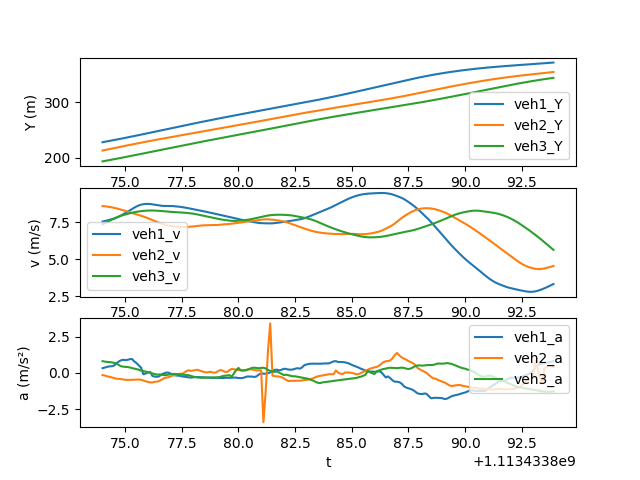

Source data for this figure (header and first rows):
t, veh_ID1, Y1, v1, a1, Following1, veh_ID2, Y2, v2, a2, Following2, veh_ID3, Y3, v3, a3
1113433874, 2382, 228.1, 7.54, 0.3203, 2391, 2391, 213.1, 8.582, -0.1515, 2395, 2395, 193.6, 7.352, 0.8093
1113433874, 2382, 228.8, 7.572, 0.3663, 2391, 2391, 214, 8.566, -0.1893, 2395, 2395, 194.4, 7.431, 0.7735
1113433874, 2382, 229.6, 7.608, 0.4121, 2391, 2391, 214.8, 8.547, -0.2392, 2395, 2395, 195.1, 7.508, 0.7559
1113433874, 2382, 230.3, 7.649, 0.4481, 2391, 2391, 215.7, 8.523, -0.2719, 2395, 2395, 195.9, 7.583, 0.7372
1113433874, 2382, 231.1, 7.692, 0.4538, 2391, 2391, 216.5, 8.495, -0.3106, 2395, 2395, 196.6, 7.657, 0.7261
1113433874, 2382, 231.9, 7.736, 0.4958, 2391, 2391, 217.4, 8.464, -0.3588, 2395, 2395, 197.4, 7.73, 0.6878
1113433875, 2382, 232.7, 7.789, 0.6242, 2391, 2391, 218.2, 8.428, -0.4017, 2395, 2395, 198.2, 7.802, 0.655
1113433875, 2382, 233.4, 7.856, 0.7674, 2391, 2391, 219.1, 8.388, -0.4108, 2395, 2395, 199, 7.866, 0.5634
1113433875, 2382, 234.2, 7.934, 0.8548, 2391, 2391, 219.9, 8.348, -0.4263, 2395, 2395, 199.7, 7.921, 0.465
1113433875, 2382, 235, 8.017, 0.9024, 2391, 2391, 220.7, 8.305, -0.4523, 2395, 2395, 200.5, 7.967, 0.4292
1113433875, 2382, 235.8, 8.104, 0.8776, 2391, 2391, 221.6, 8.259, -0.4808, 2395, 2395, 201.3, 8.011, 0.4145
1113433875, 2382, 236.7, 8.193, 0.8963, 2391, 2391, 222.4, 8.211, -0.4833, 2395, 2395, 202.1, 8.053, 0.4008
1113433875, 2382, 237.5, 8.284, 0.9426, 2391, 2391, 223.2, 8.163, -0.4863, 2395, 2395, 202.9, 8.093, 0.3761
1113433875, 2382, 238.3, 8.379, 0.9582, 2391, 2391, 224, 8.114, -0.4802, 2395, 2395, 203.8, 8.13, 0.3287
1113433875, 2382, 239.2, 8.472, 0.7885, 2391, 2391, 224.8, 8.066, -0.4704, 2395, 2395, 204.6, 8.163, 0.2945
1113433876, 2382, 240, 8.555, 0.6724, 2391, 2391, 225.6, 8.019, -0.4716, 2395, 2395, 205.4, 8.193, 0.2577
1113433876, 2382, 240.9, 8.623, 0.516, 2391, 2391, 226.4, 7.974, -0.4611, 2395, 2395, 206.2, 8.218, 0.2187
1113433876, 2382, 241.7, 8.673, 0.3595, 2391, 2391, 227.2, 7.928, -0.4808, 2395, 2395, 207, 8.239, 0.1583
1113433876, 2382, 242.6, 8.705, -0.09683, 2391, 2391, 228, 7.879, -0.5316, 2395, 2395, 207.9, 8.256, 0.1217
1113433876, 2382, 243.5, 8.722, -0.03771, 2391, 2391, 228.8, 7.825, -0.5809, 2395, 2395, 208.7, 8.269, 0.08637
1113433876, 2382, 244.3, 8.726, 0.0135, 2391, 2391, 229.6, 7.766, -0.6247, 2395, 2395, 209.5, 8.277, 0.05156
1113433876, 2382, 245.2, 8.717, 0.05542, 2391, 2391, 230.4, 7.703, -0.6547, 2395, 2395, 210.3, 8.281, 0.02379
1113433876, 2382, 246.1, 8.699, -0.2135, 2391, 2391, 231.1, 7.638, -0.6671, 2395, 2395, 211.2, 8.281, -0.03803
1113433876, 2382, 246.9, 8.675, -0.2594, 2391, 2391, 231.9, 7.572, -0.6194, 2395, 2395, 212, 8.276, -0.08528
1113433876, 2382, 247.8, 8.648, -0.2704, 2391, 2391, 232.7, 7.508, -0.6069, 2395, 2395, 212.8, 8.269, -0.1194
1113433876, 2382, 248.7, 8.621, -0.2424, 2391, 2391, 233.4, 7.446, -0.5645, 2395, 2395, 213.6, 8.259, -0.1101
1113433877, 2382, 249.5, 8.6, -0.1134, 2391, 2391, 234.1, 7.391, -0.4775, 2395, 2395, 214.5, 8.247, -0.1357
1113433877, 2382, 250.4, 8.588, -0.04344, 2391, 2391, 234.9, 7.345, -0.3809, 2395, 2395, 215.3, 8.233, -0.1558
1113433877, 2382, 251.3, 8.586, 0.01348, 2391, 2391, 235.6, 7.307, -0.3343, 2395, 2395, 216.1, 8.218, -0.1547
1113433877, 2382, 252.1, 8.588, 0.01844, 2391, 2391, 236.3, 7.272, -0.3008, 2395, 2395, 216.9, 8.204, -0.1206
1113433877, 2382, 253, 8.588, -0.04675, 2391, 2391, 237.1, 7.243, -0.2512, 2395, 2395, 217.8, 8.193, -0.09125
1113433877, 2382, 253.8, 8.58, -0.1361, 2391, 2391, 237.8, 7.219, -0.1788, 2395, 2395, 218.6, 8.184, -0.07595
1113433877, 2382, 254.7, 8.566, -0.1757, 2391, 2391, 238.5, 7.2, -0.1351, 2395, 2395, 219.4, 8.176, -0.07659
1113433877, 2382, 255.5, 8.551, -0.1913, 2391, 2391, 239.2, 7.186, -0.09871, 2395, 2395, 220.2, 8.167, -0.09488
1113433877, 2382, 256.4, 8.533, -0.2042, 2391, 2391, 239.9, 7.177, -0.06522, 2395, 2395, 221, 8.158, -0.1076
1113433878, 2382, 257.3, 8.512, -0.2417, 2391, 2391, 240.7, 7.171, -0.06884, 2395, 2395, 221.8, 8.147, -0.1223
1113433878, 2382, 258.1, 8.488, -0.2674, 2391, 2391, 241.4, 7.169, 0.006247, 2395, 2395, 222.7, 8.135, -0.1381
1113433878, 2382, 259, 8.462, -0.2929, 2391, 2391, 242.1, 7.173, 0.1132, 2395, 2395, 223.5, 8.121, -0.1532
1113433878, 2382, 259.8, 8.432, -0.3113, 2391, 2391, 242.8, 7.182, 0.1811, 2395, 2395, 224.3, 8.107, -0.1635
1113433878, 2382, 260.6, 8.4, -0.3284, 2391, 2391, 243.5, 7.194, 0.1319, 2395, 2395, 225.1, 8.09, -0.2032
1113433878, 2382, 261.5, 8.368, -0.3101, 2391, 2391, 244.3, 7.208, 0.1558, 2395, 2395, 225.9, 8.069, -0.2654
1113433878, 2382, 262.3, 8.337, -0.2918, 2391, 2391, 245, 7.225, 0.1925, 2395, 2395, 226.7, 8.043, -0.2912
1113433878, 2382, 263.1, 8.308, -0.2904, 2391, 2391, 245.7, 7.244, 0.2104, 2395, 2395, 227.5, 8.013, -0.3189
1113433878, 2382, 264, 8.281, -0.2966, 2391, 2391, 246.4, 7.263, 0.1474, 2395, 2395, 228.3, 7.98, -0.3341
1113433878, 2382, 264.8, 8.251, -0.3054, 2391, 2391, 247.2, 7.278, 0.09694, 2395, 2395, 229.1, 7.947, -0.3395
1113433878, 2382, 265.6, 8.219, -0.3156, 2391, 2391, 247.9, 7.287, 0.04786, 2395, 2395, 229.9, 7.914, -0.33
1113433879, 2382, 266.4, 8.187, -0.3276, 2391, 2391, 248.6, 7.291, 0.02795, 2395, 2395, 230.7, 7.881, -0.3239
1113433879, 2382, 267.3, 8.154, -0.3357, 2391, 2391, 249.3, 7.295, 0.06029, 2395, 2395, 231.5, 7.849, -0.3201
1113433879, 2382, 268.1, 8.12, -0.3495, 2391, 2391, 250.1, 7.299, 0.06075, 2395, 2395, 232.3, 7.817, -0.3206
1113433879, 2382, 268.9, 8.085, -0.3563, 2391, 2391, 250.8, 7.302, 0.006703, 2395, 2395, 233, 7.785, -0.3142
1113433879, 2382, 269.7, 8.05, -0.3448, 2391, 2391, 251.5, 7.303, 0.02145, 2395, 2395, 233.8, 7.752, -0.3161
1113433879, 2382, 270.5, 8.016, -0.3394, 2391, 2391, 252.3, 7.31, 0.1217, 2395, 2395, 234.6, 7.72, -0.3078
1113433879, 2382, 271.3, 7.982, -0.3524, 2391, 2391, 253, 7.327, 0.1944, 2395, 2395, 235.4, 7.69, -0.2778
1113433879, 2382, 272.1, 7.946, -0.3572, 2391, 2391, 253.7, 7.345, 0.1508, 2395, 2395, 236.1, 7.663, -0.2256
1113433879, 2382, 272.9, 7.911, -0.3457, 2391, 2391, 254.5, 7.357, 0.067, 2395, 2395, 236.9, 7.64, -0.199
1113433880, 2382, 273.7, 7.876, -0.3428, 2391, 2391, 255.2, 7.363, 0.06853, 2395, 2395, 237.7, 7.619, -0.182
1113433880, 2382, 274.5, 7.842, -0.3387, 2391, 2391, 255.9, 7.375, 0.1825, 2395, 2395, 238.4, 7.601, -0.1561
1113433880, 2382, 275.2, 7.808, -0.3362, 2391, 2391, 256.7, 7.395, 0.2704, 2395, 2395, 239.2, 7.587, -0.2668
1113433880, 2382, 276, 7.775, -0.3251, 2391, 2391, 257.4, 7.419, 0.2525, 2395, 2395, 239.9, 7.58, -0.04009
1113433880, 2382, 276.8, 7.742, -0.33, 2391, 2391, 258.2, 7.441, 0.1985, 2395, 2395, 240.7, 7.584, 0.199
... 140 more rows
